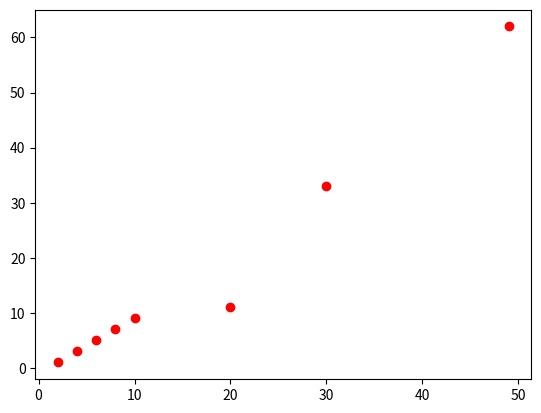

Generate this figure with matplotlib:
# multiple ponts
from matplotlib import pyplot as plt

# Multiple points using variables/arrays

x = [2,4,6,8,10, 20, 30, 49]
y = [1,3,5,7,9, 11, 33, 62]

plt.plot(x, y, 'or')

plt.show()
